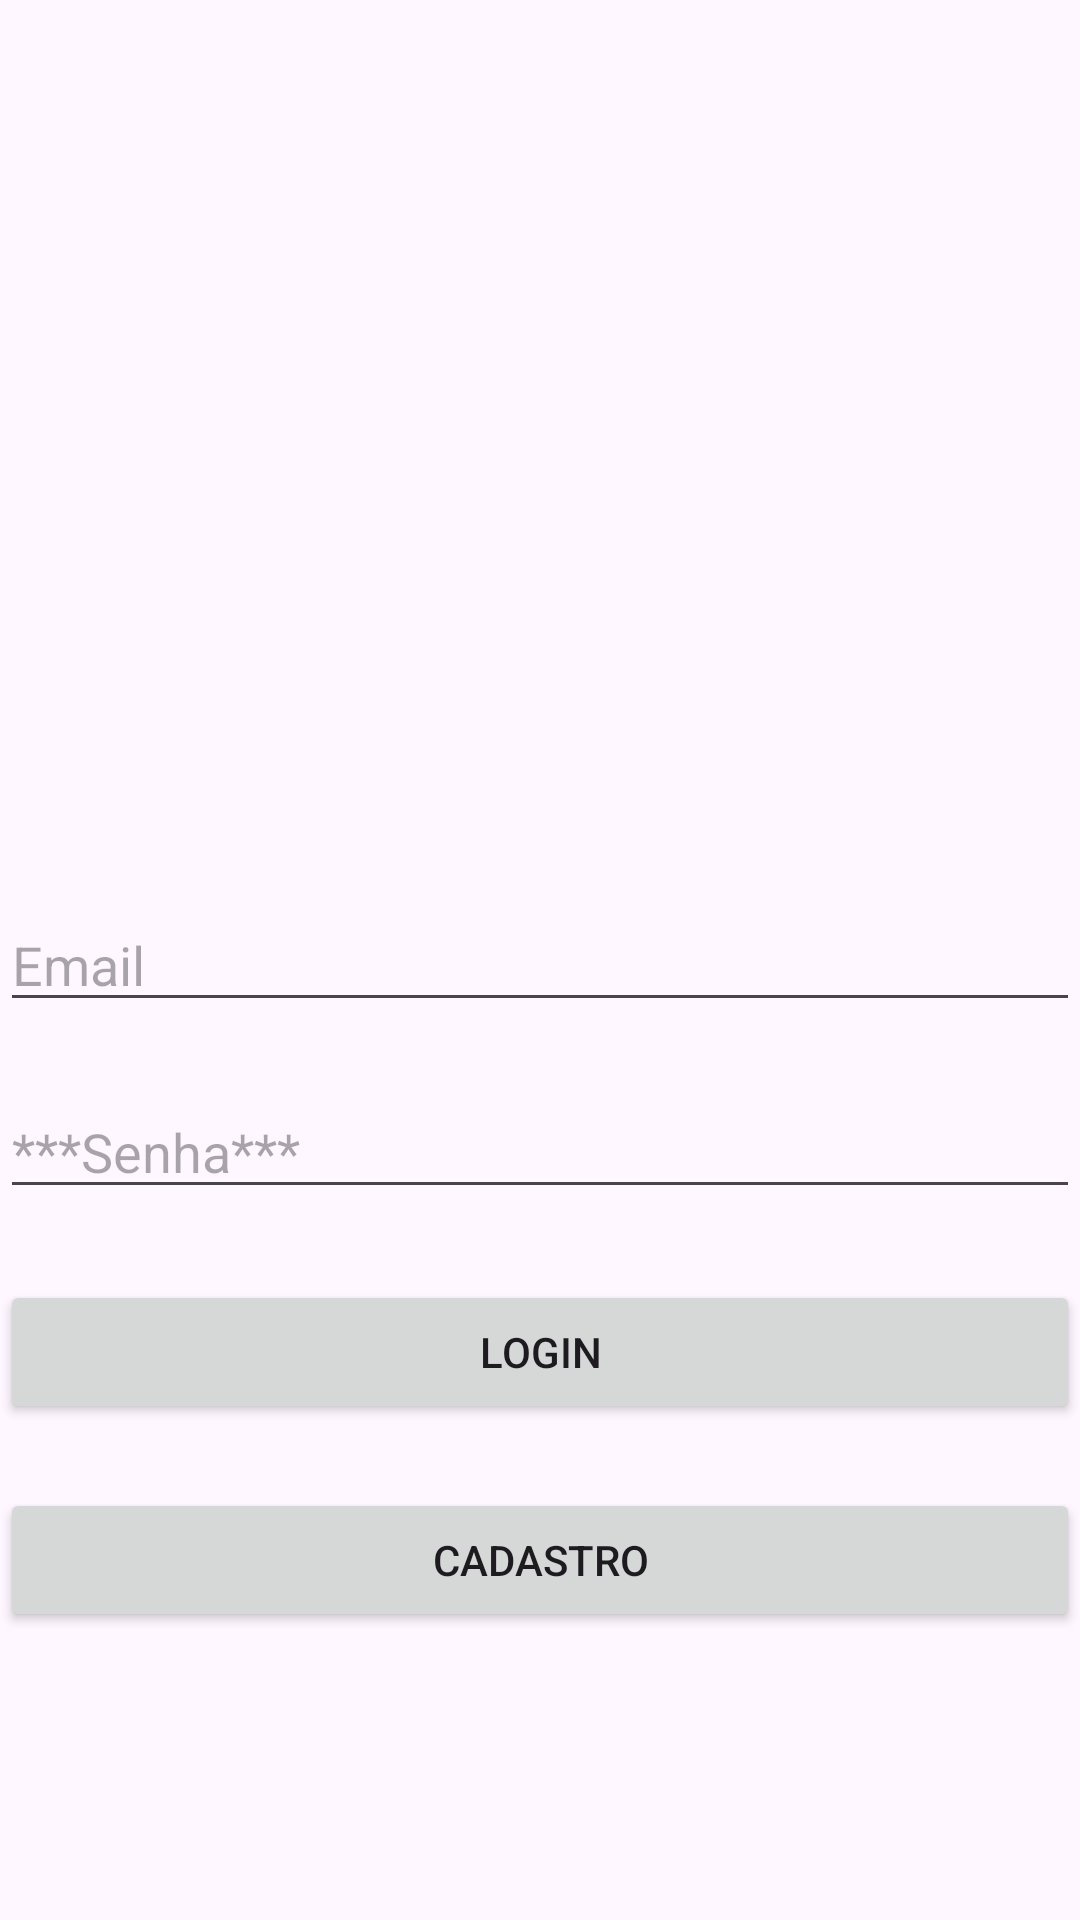

Write the Android layout XML for this screen, with the resource values it uses.
<!-- AndroidManifest.xml: application theme Theme.AutenticaçãoFirebase -->
<!-- res/layout/activity_main.xml -->
<?xml version="1.0" encoding="utf-8"?>
<androidx.constraintlayout.widget.ConstraintLayout xmlns:android="http://schemas.android.com/apk/res/android"
    xmlns:app="http://schemas.android.com/apk/res-auto"
    xmlns:tools="http://schemas.android.com/tools"
    android:layout_width="match_parent"
    android:layout_height="match_parent"
    tools:context=".MainActivity">

    <ImageView
        android:id="@+id/imageView"
        android:layout_width="match_parent"
        android:layout_height="wrap_content"
        app:layout_constraintBottom_toBottomOf="parent"
        app:layout_constraintEnd_toEndOf="parent"
        app:layout_constraintHorizontal_bias="0.0"
        app:layout_constraintStart_toStartOf="parent"
        app:layout_constraintTop_toTopOf="parent"
        app:layout_constraintVertical_bias="0.0"
        app:srcCompat="@drawable/logo" />

    <Button
        android:id="@+id/btnLogin"
        android:layout_width="match_parent"
        android:layout_height="wrap_content"
        android:text="Login"
        app:layout_constraintBottom_toBottomOf="parent"
        app:layout_constraintEnd_toEndOf="parent"
        app:layout_constraintHorizontal_bias="0.0"
        app:layout_constraintStart_toStartOf="parent"
        app:layout_constraintTop_toTopOf="parent"
        app:layout_constraintVertical_bias="0.721" />

    <Button
        android:id="@+id/btnCadastro"
        android:layout_width="match_parent"
        android:layout_height="wrap_content"
        android:text="Cadastro"
        app:layout_constraintBottom_toBottomOf="parent"
        app:layout_constraintEnd_toEndOf="parent"
        app:layout_constraintHorizontal_bias="0.0"
        app:layout_constraintStart_toStartOf="parent"
        app:layout_constraintTop_toTopOf="parent"
        app:layout_constraintVertical_bias="0.838" />

    <EditText
        android:id="@+id/etEmail"
        android:layout_width="match_parent"
        android:layout_height="wrap_content"
        android:ems="10"
        android:hint="Email"
        android:inputType="text"
        app:layout_constraintBottom_toBottomOf="parent"
        app:layout_constraintEnd_toEndOf="parent"
        app:layout_constraintHorizontal_bias="0.0"
        app:layout_constraintStart_toStartOf="parent"
        app:layout_constraintTop_toTopOf="parent" />

    <EditText
        android:id="@+id/etSenha"
        android:layout_width="match_parent"
        android:layout_height="wrap_content"
        android:ems="10"
        android:hint="***Senha***"
        android:inputType="textPassword"
        app:layout_constraintBottom_toBottomOf="parent"
        app:layout_constraintEnd_toEndOf="parent"
        app:layout_constraintHorizontal_bias="1.0"
        app:layout_constraintStart_toStartOf="parent"
        app:layout_constraintTop_toTopOf="parent"
        app:layout_constraintVertical_bias="0.604" />

</androidx.constraintlayout.widget.ConstraintLayout>
<!-- resources referenced by this layout -->
<resources>
  <style name="Theme.AutenticaçãoFirebase" parent="Base.Theme.AutenticaçãoFirebase" />
  <style name="Base.Theme.AutenticaçãoFirebase" parent="Theme.Material3.DayNight.NoActionBar">
          
          
      </style>
</resources>
